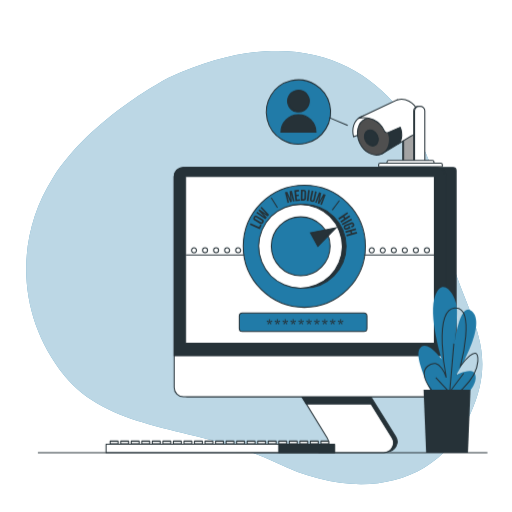
t = 0.00 s
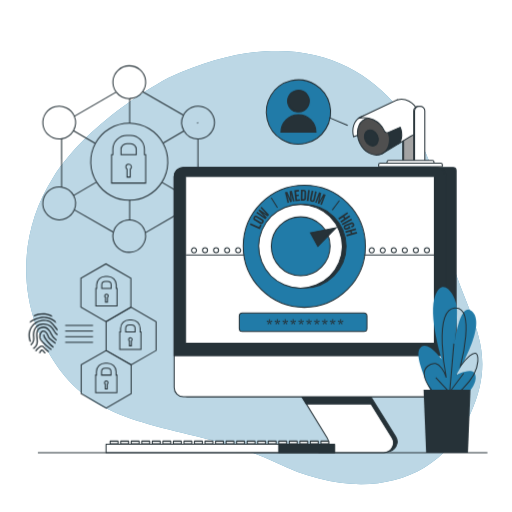
t = 1.00 s
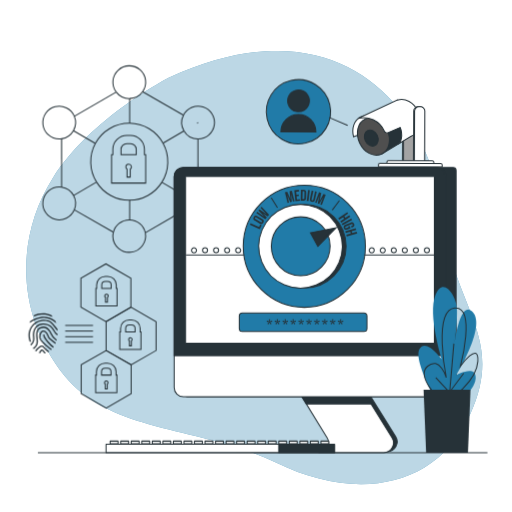
t = 1.09 s
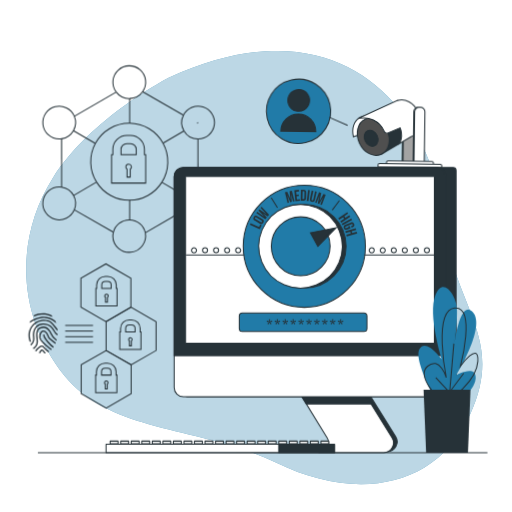
t = 1.28 s
t = 1.75 s: frame unchanged from t = 1.00 s, image omitted
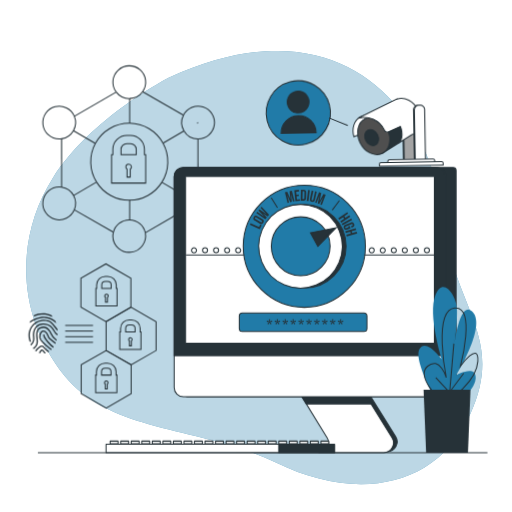
t = 2.13 s

The animated SVG that drew these frames (rendered in a browser with its animation timeline set to each time). Animation: 2 CSS @keyframes rules; one cycle of 2.50 s, repeats indefinitely.

<svg class="animated" id="freepik_stories-security" xmlns="http://www.w3.org/2000/svg" viewBox="0 0 500 500" version="1.1" xmlns:xlink="http://www.w3.org/1999/xlink" xmlns:svgjs="http://svgjs.com/svgjs"><style>svg#freepik_stories-security:not(.animated) .animable {opacity: 0;}svg#freepik_stories-security.animated #freepik--Graphics--inject-23 {animation: 0.9s 1 forwards cubic-bezier(.36,-0.01,.5,1.38) zoomOut;animation-delay: 0s;}svg#freepik_stories-security.animated #freepik--device-2--inject-23 {animation: 1.5s Infinite  linear wind;animation-delay: 1s;}            @keyframes zoomOut {                0% {                    opacity: 0;                    transform: scale(1.5);                }                100% {                    opacity: 1;                    transform: scale(1);                }            }                    @keyframes wind {                0% {                    transform: rotate( 0deg );                }                25% {                    transform: rotate( 1deg );                }                75% {                    transform: rotate( -1deg );                }            }        </style><g id="freepik--background-simple--inject-23" class="animable" style="transform-origin: 248.297px 261.286px;"><path d="M165.19,75.75s-75.77,38.61-113.56,98.1-34.8,136,11.12,192.78S196.44,416,269.93,452s154.57,28.58,189.32-47.66S441.6,299.57,432.6,211.36,344.07-6,165.19,75.75Z" style="fill: rgb(33, 123, 168); transform-origin: 248.297px 261.286px;" id="elfd4qz3p97y4" class="animable"></path><g id="elfyopeoltpkd"><path d="M165.19,75.75s-75.77,38.61-113.56,98.1-34.8,136,11.12,192.78S196.44,416,269.93,452s154.57,28.58,189.32-47.66S441.6,299.57,432.6,211.36,344.07-6,165.19,75.75Z" style="fill: rgb(255, 255, 255); opacity: 0.7; transform-origin: 248.297px 261.286px;" class="animable"></path></g></g><g id="freepik--Graphics--inject-23" class="animable" style="transform-origin: 118.592px 231.399px;"><path d="M141,151v-5.24a13.59,13.59,0,0,0-13.56-13.57h-3.7a13.59,13.59,0,0,0-13.57,13.57V151h-1.24v27.76h33.31V151Zm-22.83-5.24a5.58,5.58,0,0,1,5.57-5.57h3.7a5.58,5.58,0,0,1,5.56,5.57V151H118.17Z" style="fill: none; stroke: rgb(38, 50, 56); stroke-miterlimit: 10; transform-origin: 125.585px 155.475px;" id="el9ptdltq95k8" class="animable"></path><path d="M128.32,163a2.73,2.73,0,1,0-4.28,2.24v7.66h3.11v-7.66A2.71,2.71,0,0,0,128.32,163Z" style="fill: none; stroke: rgb(38, 50, 56); stroke-miterlimit: 10; transform-origin: 125.59px 166.581px;" id="el8aotiyjo50o" class="animable"></path><line x1="72.56" y1="113.61" x2="113.46" y2="89.92" style="fill: none; stroke: rgb(38, 50, 56); stroke-miterlimit: 10; transform-origin: 93.01px 101.765px;" id="elvnybmlc78gs" class="animable"></line><line x1="179.09" y1="205.78" x2="141.87" y2="227.34" style="fill: none; stroke: rgb(38, 50, 56); stroke-miterlimit: 10; transform-origin: 160.48px 216.56px;" id="eltega6ff40r" class="animable"></line><line x1="139.21" y1="89.57" x2="179.12" y2="112.53" style="fill: none; stroke: rgb(38, 50, 56); stroke-miterlimit: 10; transform-origin: 159.165px 101.05px;" id="el9353ha8dtcn" class="animable"></line><line x1="110.68" y1="226.77" x2="72.53" y2="204.82" style="fill: none; stroke: rgb(38, 50, 56); stroke-miterlimit: 10; transform-origin: 91.605px 215.795px;" id="el2jeai0enfxi" class="animable"></line><line x1="60.1" y1="135.54" x2="60.16" y2="182.83" style="fill: none; stroke: rgb(38, 50, 56); stroke-miterlimit: 10; transform-origin: 60.13px 159.185px;" id="el4pivaebids9" class="animable"></line><line x1="193.32" y1="182.63" x2="193.25" y2="135.72" style="fill: none; stroke: rgb(38, 50, 56); stroke-miterlimit: 10; transform-origin: 193.285px 159.175px;" id="el1ex8hb565tp" class="animable"></line><path d="M94.22,177.79a37.61,37.61,0,0,0,32,17.79h.4" style="fill: none; stroke: rgb(38, 50, 56); stroke-miterlimit: 10; transform-origin: 110.42px 186.685px;" id="el28r1gqapn5s" class="animable"></path><path d="M159.16,139.77a37.61,37.61,0,0,0-32.56-19.45" style="fill: none; stroke: rgb(38, 50, 56); stroke-miterlimit: 10; transform-origin: 142.88px 130.045px;" id="elnj4mzz7dqb" class="animable"></path><path d="M126.6,195.57A37.57,37.57,0,0,0,158,178" style="fill: none; stroke: rgb(38, 50, 56); stroke-miterlimit: 10; transform-origin: 142.3px 186.785px;" id="elt3ghdmw2h9c" class="animable"></path><path d="M159.16,139.77A37.6,37.6,0,0,1,158,178" style="fill: none; stroke: rgb(38, 50, 56); stroke-miterlimit: 10; transform-origin: 160.911px 158.885px;" id="el9rwy8lwliba" class="animable"></path><path d="M93.07,140.09a37.67,37.67,0,0,0,1.15,37.7" style="fill: none; stroke: rgb(38, 50, 56); stroke-miterlimit: 10; transform-origin: 91.3946px 158.94px;" id="el9k5u88120ew" class="animable"></path><path d="M93.07,140.09a37.62,37.62,0,0,1,33.13-19.78h.4" style="fill: none; stroke: rgb(38, 50, 56); stroke-miterlimit: 10; transform-origin: 109.835px 130.2px;" id="elylqrq5q887r" class="animable"></path><path d="M113.46,89.92a16,16,0,0,0,12.74,6.33l.4,0" style="fill: none; stroke: rgb(38, 50, 56); stroke-miterlimit: 10; transform-origin: 120.03px 93.085px;" id="el4266e8esx66" class="animable"></path><path d="M139.21,89.57a16,16,0,0,1-12.61,6.66" style="fill: none; stroke: rgb(38, 50, 56); stroke-miterlimit: 10; transform-origin: 132.905px 92.9px;" id="ele4cvsj6e5s" class="animable"></path><path d="M139.21,89.57a16,16,0,1,0-25.75.35" style="fill: none; stroke: rgb(38, 50, 56); stroke-miterlimit: 10; transform-origin: 126.206px 77.0842px;" id="el1c8m01ckis1" class="animable"></path><path d="M126.6,214.73a16,16,0,0,1,15.27,12.61" style="fill: none; stroke: rgb(38, 50, 56); stroke-miterlimit: 10; transform-origin: 134.235px 221.035px;" id="el4lb5wcxa6os" class="animable"></path><path d="M110.68,226.77a16,16,0,0,1,15.52-12.06l.4,0" style="fill: none; stroke: rgb(38, 50, 56); stroke-miterlimit: 10; transform-origin: 118.64px 220.74px;" id="elu7ksxypgdr" class="animable"></path><path d="M110.68,226.77a15.85,15.85,0,0,0-.52,4,16,16,0,1,0,31.71-3.41" style="fill: none; stroke: rgb(38, 50, 56); stroke-miterlimit: 10; transform-origin: 126.157px 236.568px;" id="elurh2ntbhk0q" class="animable"></path><path d="M193.25,135.72h.2a16,16,0,1,0-14.33-23.2" style="fill: none; stroke: rgb(38, 50, 56); stroke-miterlimit: 10; transform-origin: 194.264px 119.72px;" id="elc74lr8humvg" class="animable"></path><path d="M179.62,127.79a15.9,15.9,0,0,1-.5-15.26" style="fill: none; stroke: rgb(38, 50, 56); stroke-miterlimit: 10; transform-origin: 178.515px 120.16px;" id="elsf37bzvfyxh" class="animable"></path><path d="M193.25,135.72a16,16,0,0,1-13.63-7.93" style="fill: none; stroke: rgb(38, 50, 56); stroke-miterlimit: 10; transform-origin: 186.435px 131.755px;" id="elng0tksfklfj" class="animable"></path><path d="M60.1,135.54a16,16,0,0,0,11.57-7.94" style="fill: none; stroke: rgb(38, 50, 56); stroke-miterlimit: 10; transform-origin: 65.885px 131.57px;" id="elmm42z0abvhi" class="animable"></path><path d="M72.56,113.61a16,16,0,1,0-14.84,22.12,15.6,15.6,0,0,0,2.38-.19" style="fill: none; stroke: rgb(38, 50, 56); stroke-miterlimit: 10; transform-origin: 57.1684px 119.73px;" id="elwi1so60gzpi" class="animable"></path><path d="M72.56,113.61a16,16,0,0,1-.89,14" style="fill: none; stroke: rgb(38, 50, 56); stroke-miterlimit: 10; transform-origin: 72.7167px 120.61px;" id="elgy053ycqqp" class="animable"></path><path d="M193.32,182.63a16,16,0,0,0-13.71,8" style="fill: none; stroke: rgb(38, 50, 56); stroke-miterlimit: 10; transform-origin: 186.465px 186.63px;" id="ele9vyk6850d" class="animable"></path><path d="M193.32,182.63h.13a16,16,0,1,1-14.36,23.15" style="fill: none; stroke: rgb(38, 50, 56); stroke-miterlimit: 10; transform-origin: 194.247px 198.63px;" id="elj84jtff2tq" class="animable"></path><path d="M179.61,190.59a15.91,15.91,0,0,0-.52,15.19" style="fill: none; stroke: rgb(38, 50, 56); stroke-miterlimit: 10; transform-origin: 178.51px 198.185px;" id="elvrin4esecd" class="animable"></path><path d="M60.16,182.83a16.39,16.39,0,0,0-2.44-.2,16,16,0,1,0,14.81,22.19" style="fill: none; stroke: rgb(38, 50, 56); stroke-miterlimit: 10; transform-origin: 57.153px 198.63px;" id="elfcs3f22qbd7" class="animable"></path><path d="M60.16,182.83a16,16,0,0,1,11.61,8.1" style="fill: none; stroke: rgb(38, 50, 56); stroke-miterlimit: 10; transform-origin: 65.965px 186.88px;" id="el6bncoolsv3s" class="animable"></path><path d="M72.53,204.82a16,16,0,0,0-.76-13.89" style="fill: none; stroke: rgb(38, 50, 56); stroke-miterlimit: 10; transform-origin: 72.7662px 197.875px;" id="elmn6fjmtrbl" class="animable"></path><line x1="126.6" y1="214.73" x2="126.6" y2="195.57" style="fill: none; stroke: rgb(38, 50, 56); stroke-miterlimit: 10; transform-origin: 126.6px 205.15px;" id="elx609slr228h" class="animable"></line><line x1="126.6" y1="96.23" x2="126.6" y2="120.32" style="fill: none; stroke: rgb(38, 50, 56); stroke-miterlimit: 10; transform-origin: 126.6px 108.275px;" id="ela5uwzkq43ho" class="animable"></line><line x1="179.61" y1="190.59" x2="158.04" y2="178" style="fill: none; stroke: rgb(38, 50, 56); stroke-miterlimit: 10; transform-origin: 168.825px 184.295px;" id="elojq3z5lzvv" class="animable"></line><line x1="93.07" y1="140.09" x2="71.67" y2="127.6" style="fill: none; stroke: rgb(38, 50, 56); stroke-miterlimit: 10; transform-origin: 82.37px 133.845px;" id="el49vr4ly0xcy" class="animable"></line><line x1="94.22" y1="177.79" x2="71.77" y2="190.93" style="fill: none; stroke: rgb(38, 50, 56); stroke-miterlimit: 10; transform-origin: 82.995px 184.36px;" id="elpyhs6l2977" class="animable"></line><line x1="179.62" y1="127.79" x2="159.16" y2="139.77" style="fill: none; stroke: rgb(38, 50, 56); stroke-miterlimit: 10; transform-origin: 169.39px 133.78px;" id="elv2qpzqjx4a" class="animable"></line><line x1="193.45" y1="119.69" x2="192.52" y2="120.24" style="fill: none; stroke: rgb(38, 50, 56); stroke-miterlimit: 10; transform-origin: 192.985px 119.965px;" id="el2vws6du70kk" class="animable"></line><polygon points="127.78 299.95 127.78 271.78 103.37 257.69 78.97 271.78 78.97 299.95 103.37 314.04 127.78 299.95" style="fill: none; stroke: rgb(38, 50, 56); stroke-miterlimit: 10; transform-origin: 103.375px 285.865px;" id="elwia1v820djb" class="animable"></polygon><polygon points="152.4 342.27 152.4 314.09 128 300 103.6 314.09 103.6 342.27 128 356.36 152.4 342.27" style="fill: none; stroke: rgb(38, 50, 56); stroke-miterlimit: 10; transform-origin: 128px 328.18px;" id="elgd2oruakmwv" class="animable"></polygon><polygon points="128.07 384.46 128.07 356.28 103.67 342.19 79.26 356.28 79.26 384.46 103.67 398.55 128.07 384.46" style="fill: none; stroke: rgb(38, 50, 56); stroke-miterlimit: 10; transform-origin: 103.665px 370.37px;" id="elau9znivhq7g" class="animable"></polygon><path d="M113.52,281.56V278.3a8.45,8.45,0,0,0-8.43-8.44h-2.31a8.45,8.45,0,0,0-8.43,8.44v3.26h-.77v17.26h20.71V281.56ZM99.33,278.3a3.46,3.46,0,0,1,3.45-3.46h2.31a3.46,3.46,0,0,1,3.45,3.46v3.26H99.33Z" style="fill: none; stroke: rgb(38, 50, 56); stroke-miterlimit: 10; transform-origin: 103.935px 284.34px;" id="el8c7m89atqct" class="animable"></path><path d="M105.64,289a1.7,1.7,0,1,0-2.66,1.4v4.76h1.92v-4.76A1.69,1.69,0,0,0,105.64,289Z" style="fill: none; stroke: rgb(38, 50, 56); stroke-miterlimit: 10; transform-origin: 103.94px 291.228px;" id="eluboua40kvs" class="animable"></path><path d="M136.86,324.05v-3.26a8.44,8.44,0,0,0-8.43-8.43h-2.3a8.45,8.45,0,0,0-8.44,8.43v3.26h-.77v17.26h20.71V324.05Zm-14.19-3.26a3.46,3.46,0,0,1,3.46-3.46h2.3a3.47,3.47,0,0,1,3.46,3.46v3.26h-9.22Z" style="fill: none; stroke: rgb(38, 50, 56); stroke-miterlimit: 10; transform-origin: 127.275px 326.835px;" id="elru3dmczk5vh" class="animable"></path><path d="M129,331.54a1.7,1.7,0,1,0-2.66,1.39v4.76h1.93v-4.76A1.68,1.68,0,0,0,129,331.54Z" style="fill: none; stroke: rgb(38, 50, 56); stroke-miterlimit: 10; transform-origin: 127.3px 333.759px;" id="ellmhr964yd6k" class="animable"></path><path d="M113.32,366.25V363a8.45,8.45,0,0,0-8.43-8.44h-2.3A8.45,8.45,0,0,0,94.15,363v3.26h-.77v17.26H114.1V366.25ZM99.13,363a3.46,3.46,0,0,1,3.46-3.46h2.3a3.46,3.46,0,0,1,3.46,3.46v3.26H99.13Z" style="fill: none; stroke: rgb(38, 50, 56); stroke-miterlimit: 10; transform-origin: 103.74px 369.04px;" id="eljkdpdq5n6c" class="animable"></path><path d="M105.44,373.73a1.7,1.7,0,1,0-2.66,1.4v4.76h1.93v-4.76A1.71,1.71,0,0,0,105.44,373.73Z" style="fill: none; stroke: rgb(38, 50, 56); stroke-miterlimit: 10; transform-origin: 103.74px 375.958px;" id="elznlh98ozoh" class="animable"></path><path d="M50.74,309.4l.33-.58c-.37-.45-.77-.88-1.17-1.28-7-3.19-13.95-1-16.4,0-.25.25-.5.52-.74.79l.38.77C33.24,309.06,42.37,304.62,50.74,309.4Z" style="fill: rgb(38, 50, 56); transform-origin: 41.915px 307.636px;" id="el3tu25v6mfom" class="animable"></path><path d="M54.85,315.78a24,24,0,0,0-1-2.61,18.37,18.37,0,0,0-11.23-4c-5.33,0-10.56,2.75-13.15,4.35q-.45,1-.81,2.07c.86-.61,7.47-5.14,14-5.14A17.51,17.51,0,0,1,54.85,315.78Z" style="fill: rgb(38, 50, 56); transform-origin: 41.755px 312.475px;" id="elbadjydozx7k" class="animable"></path><path d="M30.3,333.36c0-.07-3.25-7,.9-13.5a13.74,13.74,0,0,1,9.29-6.3c3.58-.65,6.65.13,8,1.13a27.57,27.57,0,0,1,5.08,5.43,23.81,23.81,0,0,0,2.66,3.1c0-.69-.09-1.36-.17-2-.47-.55-1-1.18-1.48-1.85a28.25,28.25,0,0,0-5.32-5.67c-1.61-1.2-5-2.09-9-1.37a15,15,0,0,0-10.14,6.87c-4.53,7.12-1.12,14.44-1,14.74Z" style="fill: rgb(38, 50, 56); transform-origin: 42.0032px 323.006px;" id="el5oa4hbk4cjj" class="animable"></path><path d="M54.7,324.77a22.1,22.1,0,0,1-1.46-2.2c-1.86-3-4.18-6.83-11-6.83a9.45,9.45,0,0,0-7.5,3.17c-2.58,3-3,7.35-2.54,10.43a7.61,7.61,0,0,1-2.56,7q.28.58.6,1.14a8.92,8.92,0,0,0,3.22-8.28c-.42-2.8-.05-6.73,2.25-9.4A8.2,8.2,0,0,1,42.27,317c6.07,0,8,3.16,9.87,6.22a23.59,23.59,0,0,0,1.56,2.33,8.16,8.16,0,0,0,2.4,2.09c0-.47.09-1,.11-1.44A7.44,7.44,0,0,1,54.7,324.77Z" style="fill: rgb(38, 50, 56); transform-origin: 42.925px 326.605px;" id="elpvikz1zcs2c" class="animable"></path><path d="M50,324.86a16,16,0,0,0-.89-1.62c-1.21-1.82-4.06-6.08-9.88-3.69-4.57,1.89-4.14,6.69-3.75,10.92.11,1.23.22,2.39.22,3.48,0,3-2.16,5.08-3.64,6.13.28.35.56.67.85,1C34.56,339.85,37,337.5,37,334c0-1.15-.11-2.39-.22-3.59-.38-4.17-.74-8.1,3-9.62,4.85-2,7,1.26,8.33,3.21.23.36.5.89.81,1.5A17.81,17.81,0,0,0,55,333c.13-.43.25-.87.36-1.31A16.83,16.83,0,0,1,50,324.86Z" style="fill: rgb(38, 50, 56); transform-origin: 43.71px 329.96px;" id="elymu80qj3v7f" class="animable"></path><path d="M49,330.36a7.54,7.54,0,0,1-1.5-2.63,9.41,9.41,0,0,0-3-4.33A3.13,3.13,0,0,0,41,323c-1.85,1-3,3.77-2.82,6.61.28,3.56,8.16,9.85,11.48,12.35.31-.29.61-.61.9-.93-3.85-2.9-10.89-8.73-11.1-11.52-.18-2.31.74-4.63,2.15-5.38a1.85,1.85,0,0,1,2.15.29,8.21,8.21,0,0,1,2.56,3.8,8.65,8.65,0,0,0,1.78,3,59.26,59.26,0,0,0,5.84,4.57c.18-.4.36-.79.52-1.21A55.25,55.25,0,0,1,49,330.36Z" style="fill: rgb(38, 50, 56); transform-origin: 46.3108px 332.3px;" id="elrrqbfzfozx" class="animable"></path><path d="M42,326.77c.27,4.41,7.26,10.79,9.73,12.92.25-.34.5-.7.73-1.06-3.15-2.72-9-8.43-9.18-11.94Z" style="fill: rgb(38, 50, 56); transform-origin: 47.23px 333.19px;" id="elufud0bwb5d" class="animable"></path><path d="M43.68,339.36c-.94-1.1-1.69-2-3-2-2,0-5,3.31-6.4,5a12.52,12.52,0,0,0,1,.78c1.77-2.11,4.24-4.54,5.38-4.54.67,0,1.13.49,2,1.52a17.73,17.73,0,0,0,4.21,3.75,14.29,14.29,0,0,0,1.21-.76A16.41,16.41,0,0,1,43.68,339.36Z" style="fill: rgb(38, 50, 56); transform-origin: 41.18px 340.615px;" id="elpn1tzeqk0iq" class="animable"></path><path d="M44.7,344.88c-.92-1.38-2.44-3.43-3.53-3.7-1.3-.33-2.45,1.69-3.18,3.44.41.15.82.28,1.24.39a6.24,6.24,0,0,1,1.63-2.59c.46.11,1.51,1.35,2.49,2.76A10.15,10.15,0,0,0,44.7,344.88Z" style="fill: rgb(38, 50, 56); transform-origin: 41.345px 343.162px;" id="elmb6v18mhnas" class="animable"></path><line x1="63.66" y1="317.78" x2="90.81" y2="317.78" style="fill: none; stroke: rgb(38, 50, 56); stroke-miterlimit: 10; transform-origin: 77.235px 317.78px;" id="elawm7ktxig8h" class="animable"></line><line x1="63.66" y1="323.28" x2="90.81" y2="323.28" style="fill: none; stroke: rgb(38, 50, 56); stroke-miterlimit: 10; transform-origin: 77.235px 323.28px;" id="el0sayqottwl7a" class="animable"></line><line x1="63.66" y1="328.79" x2="90.81" y2="328.79" style="fill: none; stroke: rgb(38, 50, 56); stroke-miterlimit: 10; transform-origin: 77.235px 328.79px;" id="elr5k28afjks" class="animable"></line><line x1="63.66" y1="334.3" x2="90.81" y2="334.3" style="fill: none; stroke: rgb(38, 50, 56); stroke-miterlimit: 10; transform-origin: 77.235px 334.3px;" id="ela8hvjuptigu" class="animable"></line></g><g id="freepik--device-2--inject-23" class="animable animator-active" style="transform-origin: 342.817px 117.207px;"><path d="M397.5,104h1.56a4.2,4.2,0,0,1,4.2,4.2v49.2a0,0,0,0,1,0,0h-10a0,0,0,0,1,0,0v-49.2A4.2,4.2,0,0,1,397.5,104Z" style="fill: rgb(255, 255, 255); stroke: rgb(38, 50, 56); stroke-miterlimit: 10; transform-origin: 398.26px 130.7px;" id="ell5ahmja94ro" class="animable"></path><path d="M398.44,104H400a4.2,4.2,0,0,1,4.2,4.2v49.2a0,0,0,0,1,0,0h-10a0,0,0,0,1,0,0v-49.2A4.2,4.2,0,0,1,398.44,104Z" style="fill: rgb(163, 163, 163); stroke: rgb(38, 50, 56); stroke-miterlimit: 10; transform-origin: 399.2px 130.7px;" id="el4b8l2e68rez" class="animable"></path><path d="M372.7,150.3,390,139.83l4.65-3.71s2.42-5.8,1-11-2.9-5.08-2.9-5.08l-16,7.38S382.15,142.83,372.7,150.3Z" style="fill: rgb(38, 50, 56); stroke: rgb(38, 50, 56); stroke-linecap: round; stroke-linejoin: round; transform-origin: 384.398px 135.17px;" id="el03av4s9ayg2y" class="animable"></path><path d="M364.58,126.57l8.83-2.18c-4.53-9-13.87-13.58-21.14-10.18-6.37,3-9.08,11.08-6.95,19.28Z" style="fill: rgb(255, 255, 255); stroke: rgb(38, 50, 56); stroke-miterlimit: 10; transform-origin: 359.007px 123.288px;" id="elz3ty5rc3c4h" class="animable"></path><g id="elqrdatrxteed"><ellipse cx="364.72" cy="133.22" rx="14.85" ry="18.85" style="fill: rgb(79, 79, 79); stroke: rgb(38, 50, 56); stroke-linecap: round; stroke-linejoin: round; transform-origin: 364.72px 133.22px; transform: rotate(-25.04deg);" class="animable"></ellipse></g><path d="M368.49,132c1.91,4.09.84,8.63-2.38,10.14s-7.39-.59-9.3-4.68-.85-8.64,2.38-10.14S366.58,127.88,368.49,132Z" style="fill: rgb(38, 50, 56); stroke: rgb(38, 50, 56); stroke-linecap: round; stroke-linejoin: round; transform-origin: 362.649px 134.73px;" id="elisi4i5iaucr" class="animable"></path><path d="M408.47,108.76c-4.2-9-13.12-13.8-20.38-11.22l0-.12L355.15,113l-5.57,2.66a21.79,21.79,0,0,1,25.65,11.86c0,.1.1.21.14.31a3,3,0,0,0,4,1.52l11.45-5.1s3.95,8.37-.78,15.56l12-7.31c.32-.12.64-.25.95-.4C410.43,128.65,412.88,118.19,408.47,108.76Z" style="fill: rgb(255, 255, 255); stroke: rgb(38, 50, 56); stroke-miterlimit: 10; transform-origin: 380.121px 118.328px;" id="elqqlr6526nq" class="animable"></path><path d="M408.17,104h1.56a4.2,4.2,0,0,1,4.2,4.2v49.2a0,0,0,0,1,0,0H404a0,0,0,0,1,0,0v-49.2A4.2,4.2,0,0,1,408.17,104Z" style="fill: rgb(255, 255, 255); stroke: rgb(38, 50, 56); stroke-miterlimit: 10; transform-origin: 408.965px 130.7px;" id="elij9nibd3nd8" class="animable"></path><path d="M409.11,104h1.56a4.2,4.2,0,0,1,4.2,4.2v49.2a0,0,0,0,1,0,0h-10a0,0,0,0,1,0,0v-49.2A4.2,4.2,0,0,1,409.11,104Z" style="fill: rgb(255, 255, 255); stroke: rgb(38, 50, 56); stroke-miterlimit: 10; transform-origin: 409.87px 130.7px;" id="elq952ufioyam" class="animable"></path><path d="M379.48,156.68h42.82a1.5,1.5,0,0,1,1.5,1.5v2.06a0,0,0,0,1,0,0H378a0,0,0,0,1,0,0v-2.06A1.5,1.5,0,0,1,379.48,156.68Z" style="fill: rgb(255, 255, 255); stroke: rgb(38, 50, 56); stroke-miterlimit: 10; transform-origin: 400.9px 158.46px;" id="elddovdq1780u" class="animable"></path><path d="M371.27,159.29H430.5a1.5,1.5,0,0,1,1.5,1.5v2.06a0,0,0,0,1,0,0H369.77a0,0,0,0,1,0,0v-2.06A1.5,1.5,0,0,1,371.27,159.29Z" style="fill: rgb(255, 255, 255); stroke: rgb(38, 50, 56); stroke-miterlimit: 10; transform-origin: 400.885px 161.07px;" id="elw44vk2fagac" class="animable"></path><g id="elc5035wrbqk5"><circle cx="291.46" cy="109.39" r="31.38" style="fill: rgb(33, 123, 168); stroke: rgb(38, 50, 56); stroke-miterlimit: 10; transform-origin: 291.46px 109.39px; transform: rotate(-13.47deg);" class="animable"></circle></g><g id="ely4qbbknzxv"><circle cx="291.46" cy="98.74" r="10.65" style="fill: rgb(38, 50, 56); stroke: rgb(38, 50, 56); stroke-miterlimit: 10; transform-origin: 291.46px 98.74px; transform: rotate(-76.66deg);" class="animable"></circle></g><path d="M308.56,129.17a17.1,17.1,0,0,0-34.2,0Z" style="fill: rgb(38, 50, 56); stroke: rgb(38, 50, 56); stroke-miterlimit: 10; transform-origin: 291.46px 120.62px;" id="elhqjdqntbmgv" class="animable"></path><line x1="321.33" y1="114.8" x2="339.58" y2="122.41" style="fill: rgb(255, 255, 255); stroke: rgb(38, 50, 56); stroke-miterlimit: 10; transform-origin: 330.455px 118.605px;" id="elwasak4zpkw" class="animable"></line></g><g id="freepik--device-1--inject-23" class="animable" style="transform-origin: 274.475px 299.032px;"><path d="M386.33,426.33l-31.05-50-62.41,1.12,30.05,48.95a9.54,9.54,0,0,1-2,12.31l-7.09.5H231.27V441H378.2A9.57,9.57,0,0,0,386.33,426.33Z" style="fill: rgb(38, 50, 56); stroke: rgb(38, 50, 56); stroke-linecap: round; stroke-linejoin: round; transform-origin: 309.536px 408.665px;" id="el5i7joc4x1tp" class="animable"></path><path d="M351.75,377.36l31.05,50A9.57,9.57,0,0,1,374.67,442H311.24a9.57,9.57,0,0,0,8.15-14.58l-30.05-48.95Z" style="fill: rgb(255, 255, 255); stroke: rgb(38, 50, 56); stroke-linecap: round; stroke-linejoin: round; transform-origin: 336.797px 409.68px;" id="elzts55of0dp" class="animable"></path><polygon points="350 374.54 287.59 375.65 299.15 394.48 362.38 394.48 350 374.54" style="fill: rgb(38, 50, 56); stroke: rgb(38, 50, 56); stroke-linecap: round; stroke-linejoin: round; transform-origin: 324.985px 384.51px;" id="elj06mrk68dz" class="animable"></polygon><g id="el74pn3osrnp"><rect x="180.11" y="163.42" width="265.27" height="224.03" rx="2.91" style="fill: rgb(38, 50, 56); stroke: rgb(38, 50, 56); stroke-linecap: round; stroke-linejoin: round; transform-origin: 312.745px 275.435px; transform: rotate(180deg);" class="animable"></rect></g><g id="elof901klt2me"><rect x="170.08" y="163.42" width="265.27" height="224.03" rx="9.06" style="fill: rgb(255, 255, 255); stroke: rgb(38, 50, 56); stroke-linecap: round; stroke-linejoin: round; transform-origin: 302.715px 275.435px; transform: rotate(180deg);" class="animable"></rect></g><path d="M178.73,163.42h248a8.66,8.66,0,0,1,8.65,8.66V347.33H170.08V172.08A8.66,8.66,0,0,1,178.73,163.42Z" style="fill: rgb(38, 50, 56); stroke: rgb(38, 50, 56); stroke-linecap: round; stroke-linejoin: round; transform-origin: 302.73px 255.375px;" id="elai2czv0pmbc" class="animable"></path><g id="elbfish4l8do"><rect x="181.22" y="172.34" width="242.98" height="162.73" style="fill: rgb(255, 255, 255); stroke: rgb(38, 50, 56); stroke-linecap: round; stroke-linejoin: round; transform-origin: 302.71px 253.705px; transform: rotate(180deg);" class="animable"></rect></g><line x1="181.67" y1="249" x2="424.33" y2="249" style="fill: none; stroke: rgb(38, 50, 56); stroke-miterlimit: 10; transform-origin: 303px 249px;" id="eljtprryrnvs" class="animable"></line><path d="M191.87,244.39a2.44,2.44,0,1,1-2.43-2.44A2.43,2.43,0,0,1,191.87,244.39Z" style="fill: none; stroke: rgb(38, 50, 56); stroke-miterlimit: 10; transform-origin: 189.43px 244.39px;" id="elzznqbtzjifa" class="animable"></path><circle cx="200.22" cy="244.39" r="2.43" style="fill: none; stroke: rgb(38, 50, 56); stroke-miterlimit: 10; transform-origin: 200.22px 244.39px;" id="eltd01djxmvf" class="animable"></circle><circle cx="211" cy="244.39" r="2.43" style="fill: none; stroke: rgb(38, 50, 56); stroke-miterlimit: 10; transform-origin: 211px 244.39px;" id="elc0gfmntc8x" class="animable"></circle><path d="M224.21,244.39a2.43,2.43,0,1,1-2.43-2.44A2.43,2.43,0,0,1,224.21,244.39Z" style="fill: none; stroke: rgb(38, 50, 56); stroke-miterlimit: 10; transform-origin: 221.78px 244.38px;" id="elv60wd4f9njp" class="animable"></path><path d="M235,244.39a2.44,2.44,0,1,1-2.44-2.44A2.43,2.43,0,0,1,235,244.39Z" style="fill: none; stroke: rgb(38, 50, 56); stroke-miterlimit: 10; transform-origin: 232.56px 244.39px;" id="elyvzy0lr3xw" class="animable"></path><path d="M365.41,244.39A2.44,2.44,0,1,1,363,242,2.43,2.43,0,0,1,365.41,244.39Z" style="fill: none; stroke: rgb(38, 50, 56); stroke-miterlimit: 10; transform-origin: 362.971px 244.44px;" id="elx6978l4jl" class="animable"></path><path d="M376.19,244.39a2.44,2.44,0,1,1-2.43-2.44A2.43,2.43,0,0,1,376.19,244.39Z" style="fill: none; stroke: rgb(38, 50, 56); stroke-miterlimit: 10; transform-origin: 373.75px 244.39px;" id="elcq4iifz2qr" class="animable"></path><path d="M387,244.39a2.43,2.43,0,1,1-2.43-2.44A2.43,2.43,0,0,1,387,244.39Z" style="fill: none; stroke: rgb(38, 50, 56); stroke-miterlimit: 10; transform-origin: 384.57px 244.38px;" id="elh2c45eebee" class="animable"></path><path d="M397.76,244.39a2.44,2.44,0,1,1-2.44-2.44A2.43,2.43,0,0,1,397.76,244.39Z" style="fill: none; stroke: rgb(38, 50, 56); stroke-miterlimit: 10; transform-origin: 395.32px 244.39px;" id="elxgk5p8ltq2g" class="animable"></path><circle cx="406.1" cy="244.39" r="2.43" style="fill: none; stroke: rgb(38, 50, 56); stroke-miterlimit: 10; transform-origin: 406.1px 244.39px;" id="eldyh2vhsejrn" class="animable"></circle><circle cx="416.88" cy="244.39" r="2.43" style="fill: none; stroke: rgb(38, 50, 56); stroke-miterlimit: 10; transform-origin: 416.88px 244.39px;" id="el5kv554fg5l4" class="animable"></circle><rect x="233.67" y="305.67" width="124.67" height="18" rx="3" style="fill: rgb(33, 123, 168); stroke: rgb(38, 50, 56); stroke-linecap: round; stroke-linejoin: round; transform-origin: 296.005px 314.67px;" id="elmkrjmbxtual" class="animable"></rect><path d="M262.87,314l-.37-2.31h1.26L263.4,314l2.09-1.05.39,1.19-2.3.39,1.64,1.64-1,.74-1.08-2.07-1.08,2.07-1-.74,1.63-1.64-2.29-.39.39-1.19Z" style="fill: rgb(38, 50, 56); transform-origin: 263.14px 314.3px;" id="elnpdgu6m5y4d" class="animable"></path><path d="M270.58,314l-.36-2.31h1.26l-.37,2.31,2.09-1.05.39,1.19-2.29.39,1.63,1.64-1,.74-1.08-2.07-1.08,2.07-1-.74,1.64-1.64-2.3-.39.39-1.19Z" style="fill: rgb(38, 50, 56); transform-origin: 270.85px 314.3px;" id="ell8jl2vqyvyt" class="animable"></path><path d="M278.29,314l-.36-2.31h1.26l-.36,2.31,2.08-1.05.4,1.19-2.3.39,1.64,1.64-1,.74-1.08-2.07-1.08,2.07-1-.74,1.64-1.64-2.29-.39.39-1.19Z" style="fill: rgb(38, 50, 56); transform-origin: 278.575px 314.3px;" id="ele0waal3hnr7" class="animable"></path><path d="M286,314l-.37-2.31h1.27l-.37,2.31,2.09-1.05.39,1.19-2.3.39,1.64,1.64-1,.74-1.08-2.07-1.07,2.07-1-.74,1.64-1.64-2.3-.39.39-1.19Z" style="fill: rgb(38, 50, 56); transform-origin: 286.275px 314.3px;" id="elcra2vmmohvf" class="animable"></path><path d="M293.72,314l-.36-2.31h1.26l-.37,2.31,2.09-1.05.39,1.19-2.29.39,1.64,1.64-1,.74L294,314.82l-1.08,2.07-1-.74,1.64-1.64-2.3-.39.4-1.19Z" style="fill: rgb(38, 50, 56); transform-origin: 293.995px 314.3px;" id="eljhfkueeji98" class="animable"></path><path d="M301.44,314l-.37-2.31h1.26L302,314l2.09-1.05.39,1.19-2.3.39,1.64,1.64-1,.74-1.08-2.07-1.08,2.07-1-.74,1.63-1.64-2.29-.39.39-1.19Z" style="fill: rgb(38, 50, 56); transform-origin: 301.74px 314.3px;" id="el96tm33ywcv" class="animable"></path><path d="M309.15,314l-.36-2.31h1.26l-.37,2.31,2.09-1.05.39,1.19-2.29.39,1.63,1.64-1,.74-1.08-2.07-1.08,2.07-1-.74,1.64-1.64-2.3-.39.39-1.19Z" style="fill: rgb(38, 50, 56); transform-origin: 309.42px 314.3px;" id="elejbjac50mqk" class="animable"></path><path d="M316.86,314l-.36-2.31h1.26L317.4,314l2.08-1.05.4,1.19-2.3.39,1.64,1.64-1,.74-1.08-2.07-1.08,2.07-1-.74,1.64-1.64-2.29-.39.39-1.19Z" style="fill: rgb(38, 50, 56); transform-origin: 317.145px 314.3px;" id="el4r08kkdpv1" class="animable"></path><path d="M324.58,314l-.37-2.31h1.26l-.36,2.31,2.09-1.05.39,1.19-2.3.39,1.64,1.64-1,.74-1.08-2.07-1.07,2.07-1-.74,1.64-1.64-2.3-.39.39-1.19Z" style="fill: rgb(38, 50, 56); transform-origin: 324.855px 314.3px;" id="ely05rbz3hln" class="animable"></path><path d="M332.29,314l-.36-2.31h1.26l-.37,2.31,2.09-1.05.39,1.19-2.29.39,1.64,1.64-1,.74-1.08-2.07-1.08,2.07-1-.74,1.64-1.64-2.3-.39.4-1.19Z" style="fill: rgb(38, 50, 56); transform-origin: 332.565px 314.3px;" id="eley9ny4hodc6" class="animable"></path><g id="elpe930wuthh9"><circle cx="297.17" cy="240.45" r="59.67" style="fill: rgb(33, 123, 168); stroke: rgb(38, 50, 56); stroke-linecap: round; stroke-linejoin: round; transform-origin: 297.17px 240.45px; transform: rotate(-45deg);" class="animable"></circle></g><g id="eloexk1t15wms"><circle cx="297.17" cy="240.45" r="40.78" style="fill: rgb(38, 50, 56); stroke: rgb(38, 50, 56); stroke-linecap: round; stroke-linejoin: round; transform-origin: 297.17px 240.45px; transform: rotate(-45deg);" class="animable"></circle></g><g id="elaqjkhkya4i6"><circle cx="293.46" cy="240.45" r="40.78" style="fill: rgb(255, 255, 255); stroke: rgb(38, 50, 56); stroke-linecap: round; stroke-linejoin: round; transform-origin: 293.46px 240.45px; transform: rotate(-21.92deg);" class="animable"></circle></g><g id="el3oeej2knsb4"><circle cx="293.65" cy="240.45" r="28.71" style="fill: rgb(33, 123, 168); stroke: rgb(38, 50, 56); stroke-linecap: round; stroke-linejoin: round; transform-origin: 293.65px 240.45px; transform: rotate(-45deg);" class="animable"></circle></g><path d="M244,219.42l.69-1.52,8.28,3.77,1.14-2.49,1.38.62-1.83,4Z" style="fill: rgb(38, 50, 56); transform-origin: 249.745px 220.85px;" id="el5kcs5j69iwe" class="animable"></path><path d="M248.72,215.35a2.53,2.53,0,1,1,2.63-4.32l4.71,2.86a2.54,2.54,0,1,1-2.63,4.33Zm5.67,1.5c.65.39,1.07.26,1.34-.2s.2-.89-.44-1.28l-4.9-3c-.65-.4-1.07-.26-1.34.19s-.2.89.44,1.28Z" style="fill: rgb(38, 50, 56); transform-origin: 252.442px 214.656px;" id="el9jtnvjaly1" class="animable"></path><path d="M256.61,208.15l3.94,4.1L259.08,214l-8.88-5.93,1-1.24,7,4.71-5.89-6,1-1.22,7,4.78L254.46,203l.94-1.12,7.36,7.74-1.43,1.69Z" style="fill: rgb(38, 50, 56); transform-origin: 256.48px 207.94px;" id="elihmo5evzaec" class="animable"></path><path d="M283.47,194.26l-.72-7.59,2.25-.56,2.57,10.3-1.53.38-1.85-7.38.73,7.66-1.53.38-3-7,1.81,7.28-1.41.36-2.57-10.3,2.25-.56Z" style="fill: rgb(38, 50, 56); transform-origin: 282.895px 192.1px;" id="elnoa12xwa9gg" class="animable"></path><path d="M289.46,190.09l2.28-.23.15,1.51-2.28.23.31,3.09,2.87-.28.15,1.51-4.53.44-1.05-10.56,4.53-.45.15,1.51-2.87.28Z" style="fill: rgb(38, 50, 56); transform-origin: 290.15px 190.855px;" id="elu6tu8vrv9dr" class="animable"></path><path d="M293.88,185.27l2.64.06c1.66,0,2.46,1,2.42,2.68l-.13,5.37c0,1.7-.88,2.6-2.54,2.56l-2.64-.06Zm1.63,1.56-.18,7.57.94,0c.53,0,.86-.26.88-1l.13-5.52c0-.76-.3-1-.83-1.05Z" style="fill: rgb(38, 50, 56); transform-origin: 296.286px 190.606px;" id="elsmsvw7q91q" class="animable"></path><path d="M300.83,185.61l1.66.2-1.27,10.54-1.66-.2Z" style="fill: rgb(38, 50, 56); transform-origin: 301.025px 190.98px;" id="elaec6nb04667" class="animable"></path><path d="M306,186.41l-1.75,8c-.16.75.11,1.08.63,1.2s.9-.09,1.06-.83l1.75-8,1.54.33-1.73,7.9c-.36,1.66-1.39,2.42-3,2.07s-2.22-1.48-1.86-3.14l1.72-7.89Z" style="fill: rgb(38, 50, 56); transform-origin: 305.885px 191.607px;" id="elyd2iyb0irx" class="animable"></path><path d="M312.11,196l3.76-6.63,2.17.83-3.81,9.91-1.47-.57,2.73-7.1-3.81,6.69-1.47-.57,1.54-7.45-2.7,7-1.36-.52,3.81-9.91,2.17.83Z" style="fill: rgb(38, 50, 56); transform-origin: 312.865px 193.895px;" id="elsm6pquh7soe" class="animable"></path><path d="M331.23,214.53l-.94-1.37,8.75-6,.94,1.37-3.75,2.57,1.07,1.57,3.75-2.57,1,1.4-8.75,6-1-1.4,3.75-2.58L335,212Z" style="fill: rgb(38, 50, 56); transform-origin: 336.17px 212.33px;" id="eldyak36f64bi" class="animable"></path><path d="M343,213.25l.8,1.46-9.31,5.11-.8-1.47Z" style="fill: rgb(38, 50, 56); transform-origin: 338.745px 216.535px;" id="elogn329eg3ah" class="animable"></path><path d="M341.4,220.63l.93,2.15-3.1,1.33c-1.56.67-2.78.27-3.43-1.23s-.09-2.67,1.46-3.34l5.07-2.18c1.57-.68,2.79-.28,3.44,1.22s.09,2.67-1.47,3.34l-.95.41-.62-1.45,1-.45c.69-.3.82-.72.62-1.2s-.61-.68-1.31-.38l-5.26,2.26c-.7.3-.82.72-.61,1.2s.6.69,1.29.39l1.8-.77-.3-.7Z" style="fill: rgb(38, 50, 56); transform-origin: 340.785px 220.732px;" id="elbfzmxwxzxbe" class="animable"></path><path d="M337.6,227.39l-.46-1.6,10.22-2.88.45,1.6-4.38,1.24.52,1.82,4.37-1.23.46,1.63-10.21,2.88-.46-1.63,4.38-1.24-.52-1.82Z" style="fill: rgb(38, 50, 56); transform-origin: 342.96px 226.88px;" id="el7oezeimxuis" class="animable"></path><line x1="264.85" y1="192.98" x2="270.95" y2="202.84" style="fill: none; stroke: rgb(38, 50, 56); stroke-miterlimit: 10; transform-origin: 267.9px 197.91px;" id="el3f992g2r6lp" class="animable"></line><line x1="331.46" y1="195.8" x2="324.43" y2="205.18" style="fill: none; stroke: rgb(38, 50, 56); stroke-miterlimit: 10; transform-origin: 327.945px 200.49px;" id="elpadlnbkhu2o" class="animable"></line><polygon points="328.41 222.27 303.14 227.24 310.39 240.67 328.41 222.27" style="fill: rgb(38, 50, 56); stroke: rgb(38, 50, 56); stroke-miterlimit: 10; transform-origin: 315.775px 231.47px;" id="el4zqvnakrgby" class="animable"></polygon><rect x="107.56" y="430.74" width="7.72" height="2.57" style="fill: rgb(255, 255, 255); stroke: rgb(38, 50, 56); stroke-linecap: round; stroke-linejoin: round; transform-origin: 111.42px 432.025px;" id="elgquq6spvyo" class="animable"></rect><rect x="117.85" y="430.74" width="7.72" height="2.57" style="fill: rgb(255, 255, 255); stroke: rgb(38, 50, 56); stroke-linecap: round; stroke-linejoin: round; transform-origin: 121.71px 432.025px;" id="elvdyymbj4dqk" class="animable"></rect><rect x="128.13" y="430.74" width="7.72" height="2.57" style="fill: rgb(255, 255, 255); stroke: rgb(38, 50, 56); stroke-linecap: round; stroke-linejoin: round; transform-origin: 131.99px 432.025px;" id="elh759l66pby4" class="animable"></rect><rect x="138.42" y="430.74" width="7.72" height="2.57" style="fill: rgb(255, 255, 255); stroke: rgb(38, 50, 56); stroke-linecap: round; stroke-linejoin: round; transform-origin: 142.28px 432.025px;" id="eliz5u1teoha" class="animable"></rect><rect x="148.71" y="430.74" width="7.72" height="2.57" style="fill: rgb(255, 255, 255); stroke: rgb(38, 50, 56); stroke-linecap: round; stroke-linejoin: round; transform-origin: 152.57px 432.025px;" id="elio3ohedrn4" class="animable"></rect><rect x="159" y="430.74" width="7.72" height="2.57" style="fill: rgb(255, 255, 255); stroke: rgb(38, 50, 56); stroke-linecap: round; stroke-linejoin: round; transform-origin: 162.86px 432.025px;" id="elc6poy2gzbh4" class="animable"></rect><rect x="169.29" y="430.74" width="7.72" height="2.57" style="fill: rgb(255, 255, 255); stroke: rgb(38, 50, 56); stroke-linecap: round; stroke-linejoin: round; transform-origin: 173.15px 432.025px;" id="ellzca6qd0ww8" class="animable"></rect><rect x="179.58" y="430.74" width="7.72" height="2.57" style="fill: rgb(255, 255, 255); stroke: rgb(38, 50, 56); stroke-linecap: round; stroke-linejoin: round; transform-origin: 183.44px 432.025px;" id="eltq3pmbmowyk" class="animable"></rect><rect x="189.87" y="430.74" width="7.72" height="2.57" style="fill: rgb(255, 255, 255); stroke: rgb(38, 50, 56); stroke-linecap: round; stroke-linejoin: round; transform-origin: 193.73px 432.025px;" id="el70k29oz2eq3" class="animable"></rect><rect x="200.16" y="430.74" width="7.72" height="2.57" style="fill: rgb(255, 255, 255); stroke: rgb(38, 50, 56); stroke-linecap: round; stroke-linejoin: round; transform-origin: 204.02px 432.025px;" id="elqu9i35k7fzm" class="animable"></rect><rect x="210.45" y="430.74" width="7.72" height="2.57" style="fill: rgb(255, 255, 255); stroke: rgb(38, 50, 56); stroke-linecap: round; stroke-linejoin: round; transform-origin: 214.31px 432.025px;" id="elnh8rck276mk" class="animable"></rect><rect x="220.74" y="430.74" width="7.72" height="2.57" style="fill: rgb(255, 255, 255); stroke: rgb(38, 50, 56); stroke-linecap: round; stroke-linejoin: round; transform-origin: 224.6px 432.025px;" id="el7spjk3a8qck" class="animable"></rect><rect x="231.03" y="430.74" width="7.72" height="2.57" style="fill: rgb(255, 255, 255); stroke: rgb(38, 50, 56); stroke-linecap: round; stroke-linejoin: round; transform-origin: 234.89px 432.025px;" id="elghe2ye6o267" class="animable"></rect><rect x="241.32" y="430.74" width="7.72" height="2.57" style="fill: rgb(255, 255, 255); stroke: rgb(38, 50, 56); stroke-linecap: round; stroke-linejoin: round; transform-origin: 245.18px 432.025px;" id="elhg6ih88ove" class="animable"></rect><rect x="251.6" y="430.74" width="7.72" height="2.57" style="fill: rgb(255, 255, 255); stroke: rgb(38, 50, 56); stroke-linecap: round; stroke-linejoin: round; transform-origin: 255.46px 432.025px;" id="elou9tj1emwe" class="animable"></rect><rect x="261.89" y="430.74" width="7.72" height="2.57" style="fill: rgb(255, 255, 255); stroke: rgb(38, 50, 56); stroke-linecap: round; stroke-linejoin: round; transform-origin: 265.75px 432.025px;" id="elpk28kpy0e9e" class="animable"></rect><rect x="272.18" y="430.74" width="7.72" height="2.57" style="fill: rgb(255, 255, 255); stroke: rgb(38, 50, 56); stroke-linecap: round; stroke-linejoin: round; transform-origin: 276.04px 432.025px;" id="elqeuqn0dpuen" class="animable"></rect><rect x="282.47" y="430.74" width="7.72" height="2.57" style="fill: rgb(255, 255, 255); stroke: rgb(38, 50, 56); stroke-linecap: round; stroke-linejoin: round; transform-origin: 286.33px 432.025px;" id="elioyg6s961u" class="animable"></rect><rect x="292.76" y="430.74" width="7.72" height="2.57" style="fill: rgb(255, 255, 255); stroke: rgb(38, 50, 56); stroke-linecap: round; stroke-linejoin: round; transform-origin: 296.62px 432.025px;" id="elkv1fclej1c" class="animable"></rect><rect x="303.05" y="430.74" width="7.72" height="2.57" style="fill: rgb(255, 255, 255); stroke: rgb(38, 50, 56); stroke-linecap: round; stroke-linejoin: round; transform-origin: 306.91px 432.025px;" id="elwgdc16gas5" class="animable"></rect><rect x="313.34" y="430.74" width="7.72" height="2.57" style="fill: rgb(255, 255, 255); stroke: rgb(38, 50, 56); stroke-linecap: round; stroke-linejoin: round; transform-origin: 317.2px 432.025px;" id="elu1fy3txi10c" class="animable"></rect><rect x="103.57" y="433.68" width="223.1" height="8.32" style="fill: rgb(255, 255, 255); stroke: rgb(38, 50, 56); stroke-linecap: round; stroke-linejoin: round; transform-origin: 215.12px 437.84px;" id="elef5sqmful0g" class="animable"></rect><rect x="272.25" y="433.68" width="54.42" height="8.32" style="fill: rgb(38, 50, 56); stroke: rgb(38, 50, 56); stroke-linecap: round; stroke-linejoin: round; transform-origin: 299.46px 437.84px;" id="elimdwysgsnu" class="animable"></rect></g><g id="freepik--Plants--inject-23" class="animable" style="transform-origin: 437.616px 361.124px;"><path d="M429.88,399.42s-26.5-46.53-20.38-58.36,21.73,9.46,21.73,9.46-13.58-43.37-6.11-62.29,20.38,0,21.06,13.4-2.72,36.28-2.72,36.28,5.43-47.32,18.34-33.12-16.3,61.51-16.3,61.51,19.7-11,19,3.15-23.78,26.81-23.78,26.81" style="fill: rgb(33, 123, 168); transform-origin: 436.838px 339.834px;" id="elsmwyr1acv9h" class="animable"></path><path d="M430.1,390.74s-24.51-22.87-12.57-33.12,18.23,11,18.23,11-13.2-65.45,8.17-67.82,5.66,56.78,5.66,56.78,18.23-25.23,17-4.73-28.29,37.85-28.29,37.85" style="fill: none; stroke: rgb(38, 50, 56); stroke-miterlimit: 10; transform-origin: 440.45px 345.735px;" id="elkr27ru4o2m" class="animable"></path><line x1="442.14" y1="386.58" x2="425.57" y2="368.63" style="fill: none; stroke: rgb(38, 50, 56); stroke-miterlimit: 10; transform-origin: 433.855px 377.605px;" id="eluzg0zbuncy" class="animable"></line><line x1="438.69" y1="387.96" x2="443.18" y2="335.49" style="fill: none; stroke: rgb(38, 50, 56); stroke-miterlimit: 10; transform-origin: 440.935px 361.725px;" id="eljjhpo25ta9" class="animable"></line><line x1="438" y1="384.16" x2="452.84" y2="364.49" style="fill: none; stroke: rgb(38, 50, 56); stroke-miterlimit: 10; transform-origin: 445.42px 374.325px;" id="elbx3pmtqvqcp" class="animable"></line><polygon points="456.97 442 459.47 380.5 413.64 380.5 416.14 442 456.97 442" style="fill: rgb(38, 50, 56); transform-origin: 436.555px 411.25px;" id="elo6owt25d" class="animable"></polygon></g><g id="freepik--Floor--inject-23" class="animable" style="transform-origin: 256.5px 442px;"><line x1="476" y1="442" x2="37" y2="442" style="fill: none; stroke: rgb(38, 50, 56); stroke-miterlimit: 10; transform-origin: 256.5px 442px;" id="elv6j1gjaxrcf" class="animable"></line></g><defs>     <filter id="active" height="200%">         <feMorphology in="SourceAlpha" result="DILATED" operator="dilate" radius="2"></feMorphology>                <feFlood flood-color="#32DFEC" flood-opacity="1" result="PINK"></feFlood>        <feComposite in="PINK" in2="DILATED" operator="in" result="OUTLINE"></feComposite>        <feMerge>            <feMergeNode in="OUTLINE"></feMergeNode>            <feMergeNode in="SourceGraphic"></feMergeNode>        </feMerge>    </filter>    <filter id="hover" height="200%">        <feMorphology in="SourceAlpha" result="DILATED" operator="dilate" radius="2"></feMorphology>                <feFlood flood-color="#ff0000" flood-opacity="0.5" result="PINK"></feFlood>        <feComposite in="PINK" in2="DILATED" operator="in" result="OUTLINE"></feComposite>        <feMerge>            <feMergeNode in="OUTLINE"></feMergeNode>            <feMergeNode in="SourceGraphic"></feMergeNode>        </feMerge>            <feColorMatrix type="matrix" values="0   0   0   0   0                0   1   0   0   0                0   0   0   0   0                0   0   0   1   0 "></feColorMatrix>    </filter></defs></svg>